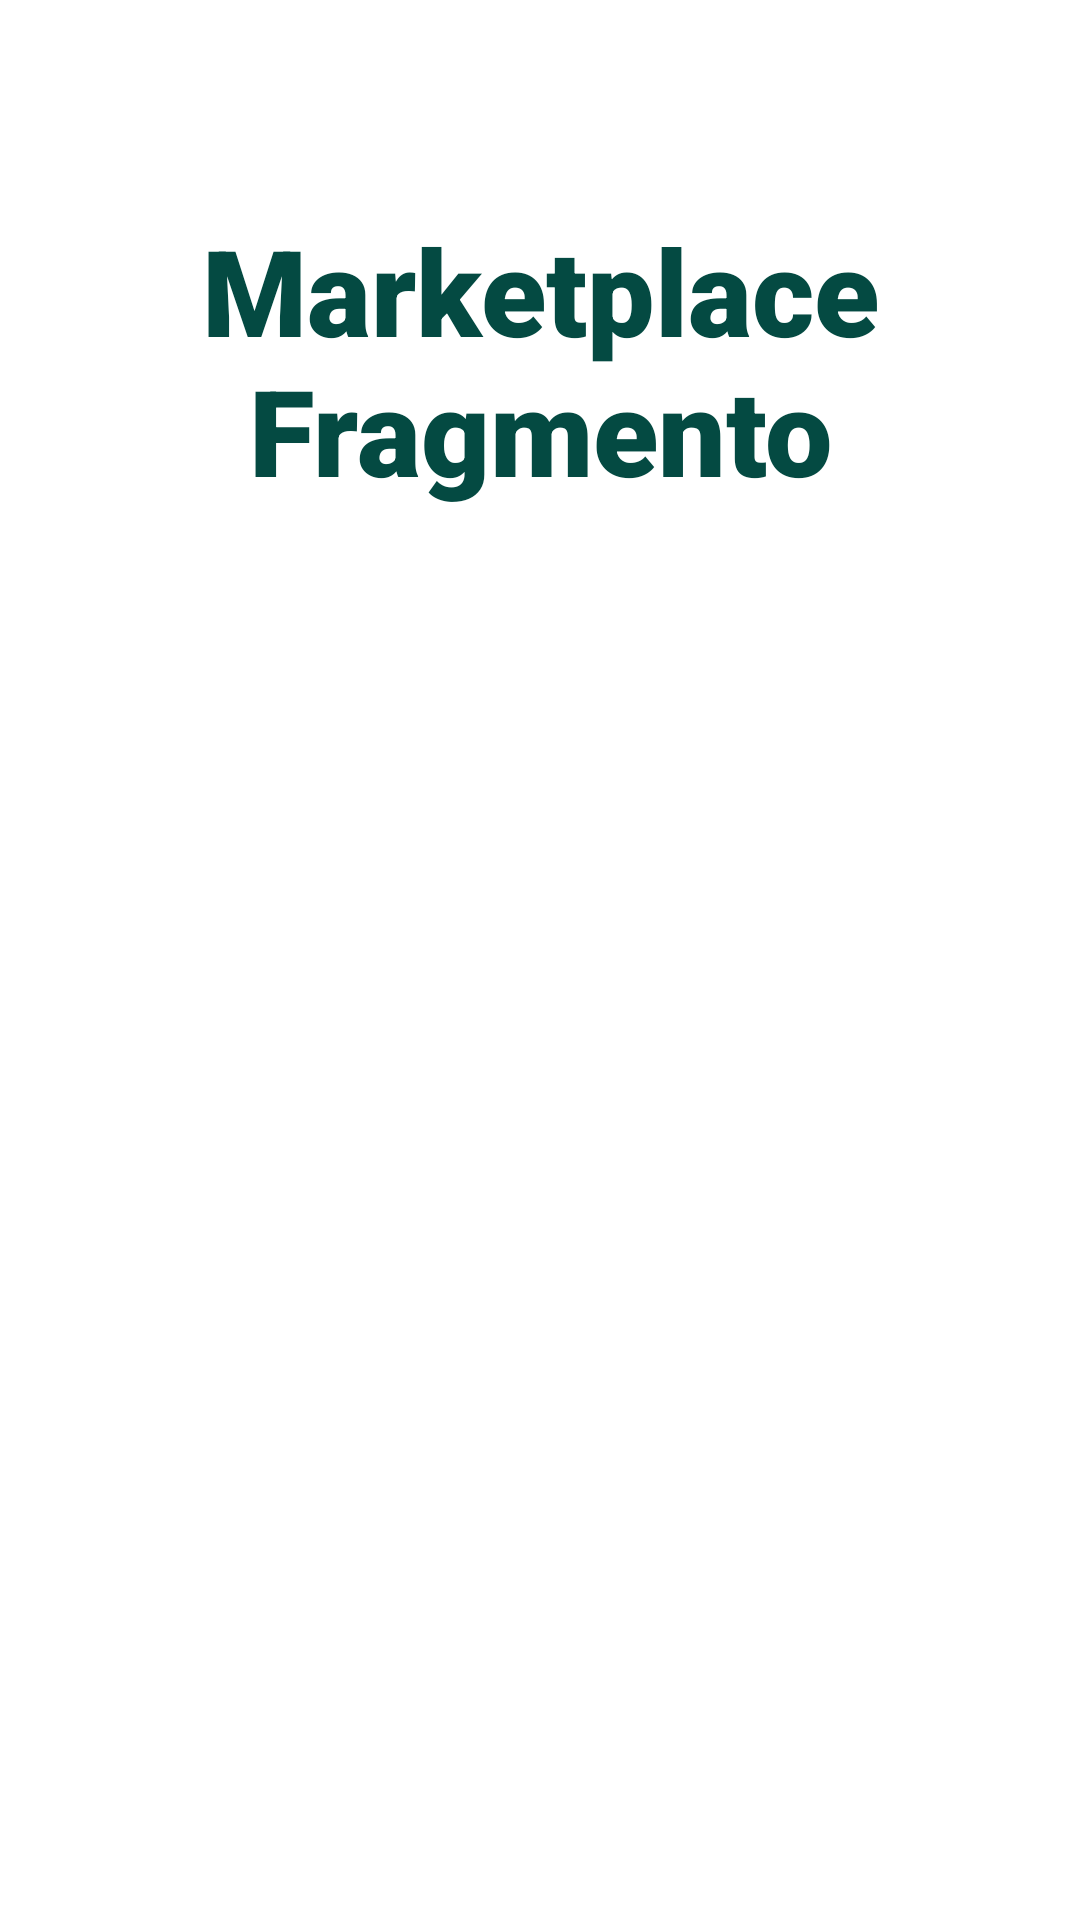

Write the Android layout XML for this screen, with the resource values it uses.
<!-- AndroidManifest.xml: application theme Theme.Practica1TercerParcial -->
<!-- res/layout/fragment_marketplace.xml -->
<?xml version="1.0" encoding="utf-8"?>
<FrameLayout xmlns:android="http://schemas.android.com/apk/res/android"
    xmlns:tools="http://schemas.android.com/tools"
    android:layout_width="match_parent"
    android:layout_height="match_parent"
    tools:context=".MarketplaceFragment">

    
    <TextView
        android:layout_width="match_parent"
        android:layout_height="match_parent"
        android:gravity="center_horizontal"
        android:layout_marginTop="70dp"
        android:fontFamily="sans-serif-black"
        android:textColor="@color/green_normal"
        android:textSize="40dp"
        android:text="Marketplace Fragmento" />

</FrameLayout>
<!-- resources referenced by this layout -->
<resources>
  <color name="green_normal">#044a42</color>
  <style name="Theme.Practica1TercerParcial" parent="Theme.MaterialComponents.DayNight.NoActionBar">
          
          <item name="colorPrimary">@color/purple_500</item>
          <item name="colorPrimaryVariant">@color/purple_700</item>
          <item name="colorOnPrimary">@color/white</item>
          
          <item name="colorSecondary">@color/teal_200</item>
          <item name="colorSecondaryVariant">@color/teal_700</item>
          <item name="colorOnSecondary">@color/black</item>
          
          <item name="android:statusBarColor">?attr/colorPrimaryVariant</item>
          
      </style>
  <color name="purple_500">#FF6200EE</color>
  <color name="purple_700">#FF3700B3</color>
  <color name="white">#FFFFFFFF</color>
  <color name="teal_200">#FF03DAC5</color>
  <color name="teal_700">#FF018786</color>
  <color name="black">#FF000000</color>
</resources>
